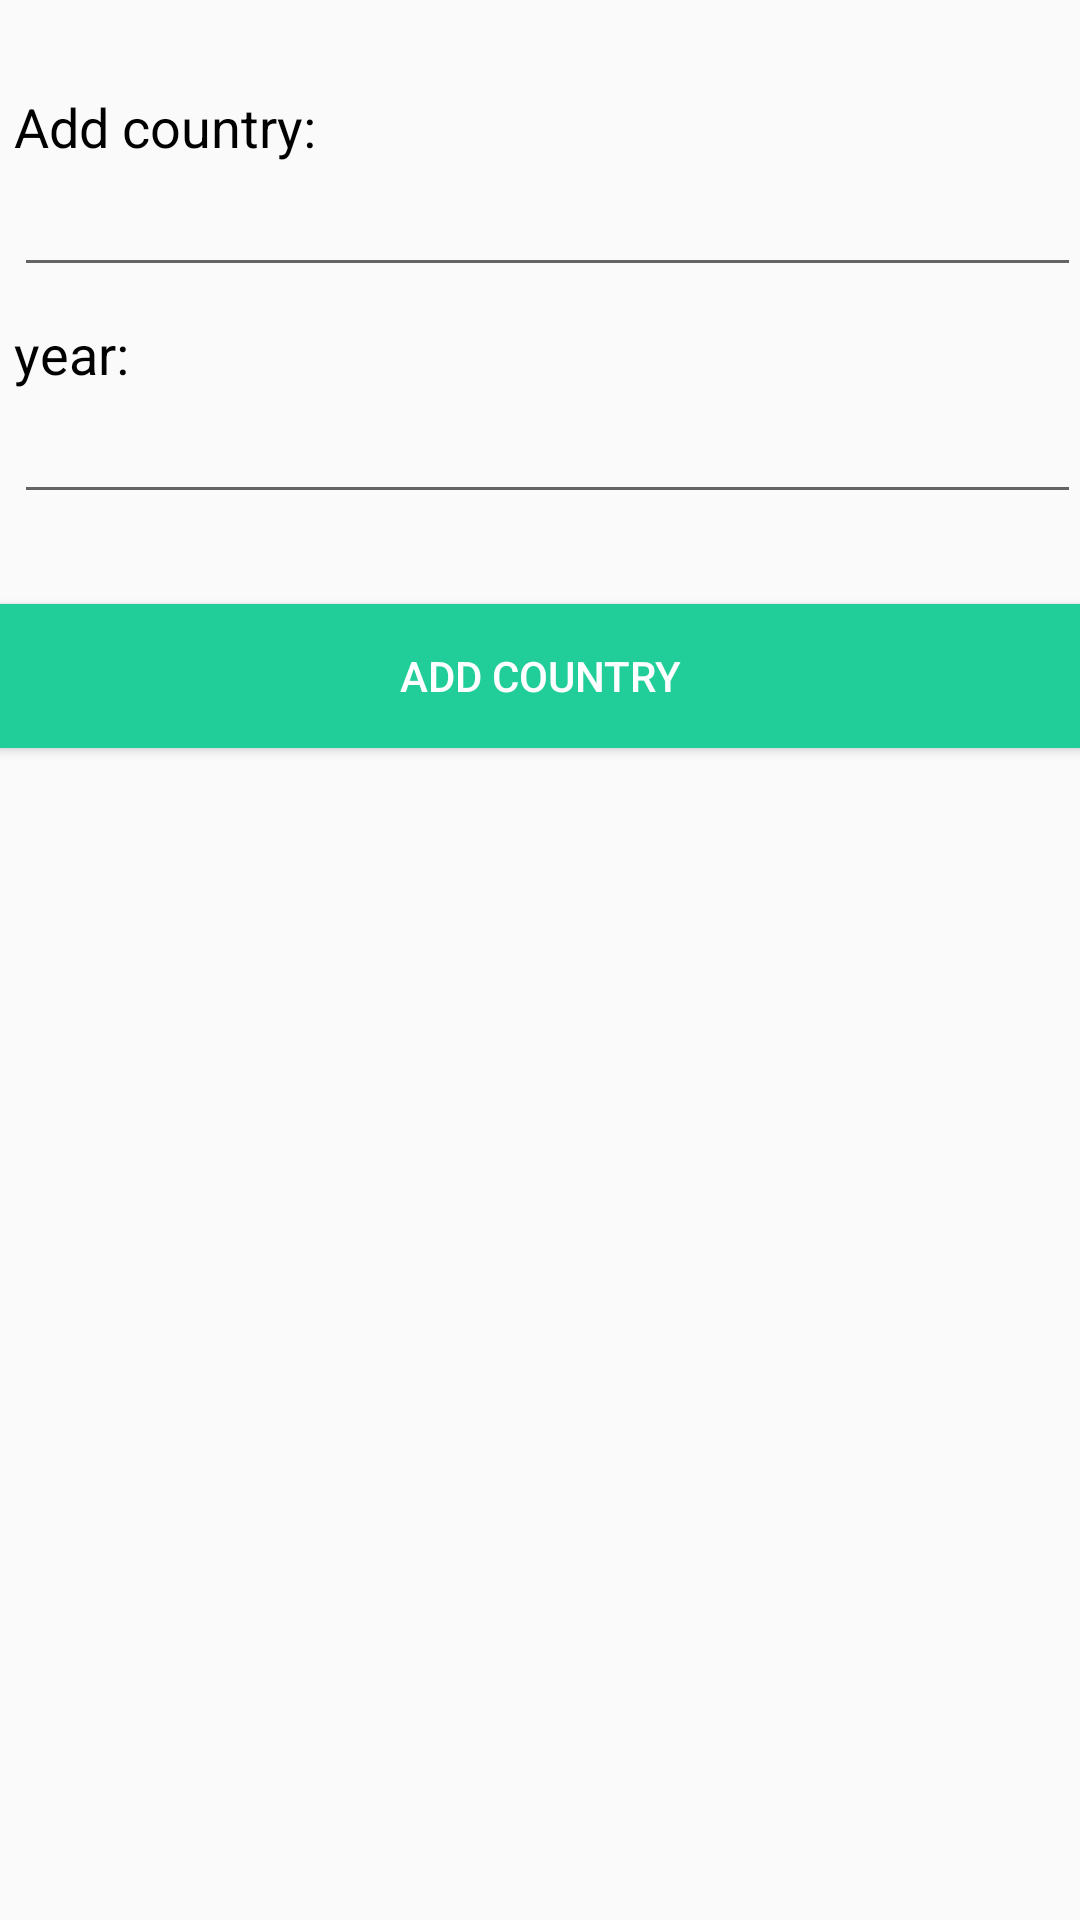

This screen was rendered from an Android layout file. Write that file and the resources it references.
<!-- AndroidManifest.xml: application theme AppTheme -->
<!-- res/layout/activity_add_country.xml -->
<?xml version="1.0" encoding="utf-8"?>
<RelativeLayout
    xmlns:android="http://schemas.android.com/apk/res/android"
    xmlns:tools="http://schemas.android.com/tools"
    android:layout_width="match_parent"
    android:layout_height="match_parent"
    android:paddingBottom="@dimen/activity_vertical_margin"
    android:paddingLeft="@dimen/activity_horizontal_margin"
    android:paddingRight="@dimen/activity_horizontal_margin"
    android:paddingTop="@dimen/activity_vertical_margin"
   >


    <TextView
        android:layout_width="wrap_content"
        android:layout_height="wrap_content"
        android:id="@+id/ContryLable"
        android:text="@string/add_country_label"
        android:textSize="18sp"
        android:layout_marginTop="30dp"
        android:layout_marginLeft="5dp"
        android:textColor="#000000"
        />
    <EditText
        android:layout_width="match_parent"
        android:layout_height="wrap_content"
        android:layout_below="@id/ContryLable"
        android:id="@+id/countryInput"
        android:layout_marginLeft="5dp"
        />
    <TextView
        android:layout_width="wrap_content"
        android:layout_height="wrap_content"
        android:id="@+id/yearLable"
        android:text="@string/add_year_label"
        android:layout_below="@id/countryInput"
        android:textSize="18sp"
        android:layout_marginTop="10dp"
        android:layout_marginLeft="5dp"
        android:textColor="#000000"

        />

    <EditText
        android:layout_width="match_parent"
        android:layout_height="wrap_content"
        android:layout_below="@id/yearLable"
        android:id="@+id/yearInput"
        android:layout_marginLeft="5dp"
        android:maxLength="4"
        />

    <Button
        android:layout_width="match_parent"
        android:layout_height="wrap_content"
        android:layout_below="@id/yearInput"
        android:text="@string/button_text"
        android:layout_marginTop="30dp"
        android:id="@+id/addCountryButton"
        android:background="#21CE99"
        android:textColor="#ffffffff"
        />


</RelativeLayout>
<!-- resources referenced by this layout -->
<resources>
  <string name="add_country_label">Add country:</string>
  <string name="add_year_label">year:</string>
  <string name="button_text">Add Country</string>
  <style name="AppTheme" parent="Theme.AppCompat.Light.DarkActionBar">
          
          <item name="colorPrimary">@color/colorPrimary</item>
          <item name="colorPrimaryDark">@color/colorPrimaryDark</item>
          <item name="colorAccent">@color/colorAccent</item>
      </style>
  <color name="colorPrimary">#3F51B5</color>
  <color name="colorPrimaryDark">#303F9F</color>
  <color name="colorAccent">#FF4081</color>
</resources>
